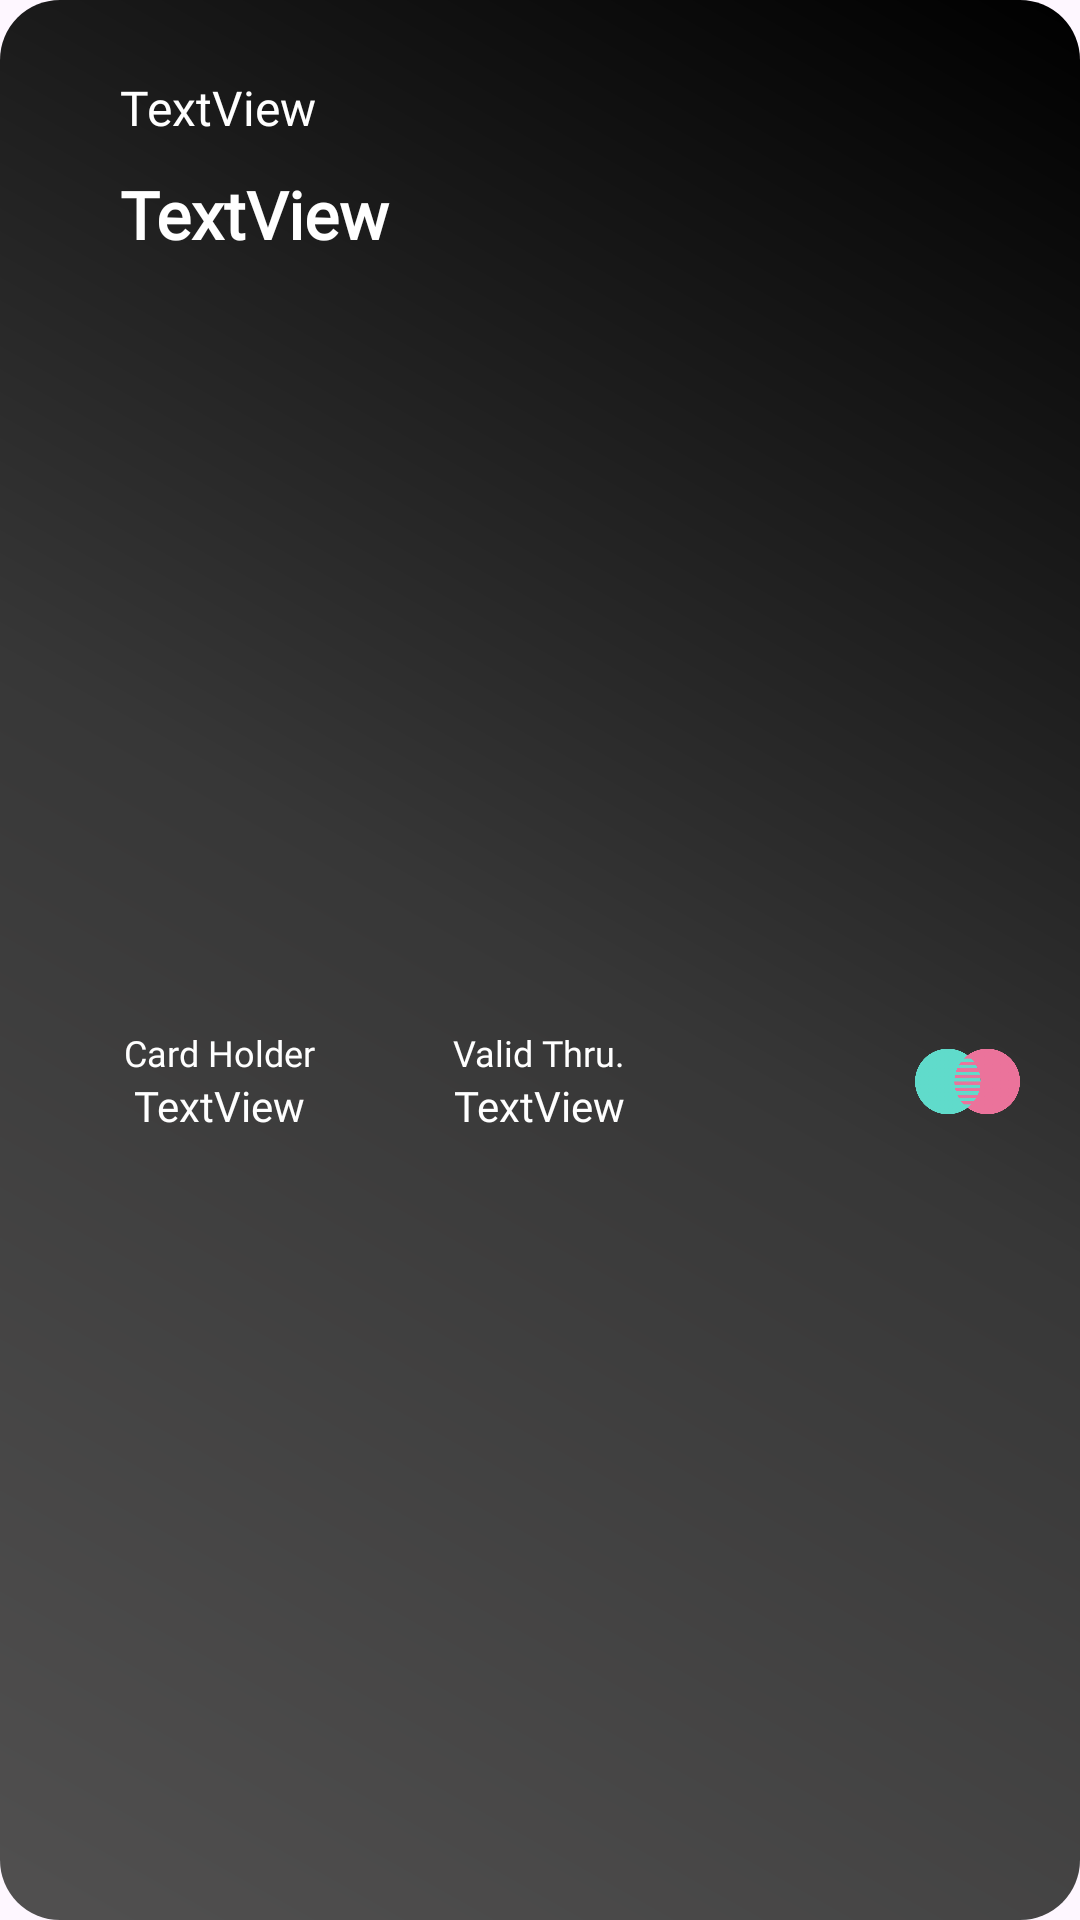

Produce the Android XML layout that renders to this screen, including the resource entries it uses.
<!-- AndroidManifest.xml: application theme Theme.Expense -->
<!-- res/layout/banklist.xml -->
<?xml version="1.0" encoding="utf-8"?>
<LinearLayout xmlns:android="http://schemas.android.com/apk/res/android"
    xmlns:app="http://schemas.android.com/apk/res-auto"
    android:id="@+id/base"
    android:layout_width="match_parent"
    android:layout_height="wrap_content"
    android:layout_margin="7dp"
    android:background="@drawable/gradient_background_banklist"
    android:orientation="vertical"
    android:padding="15dp">

    <LinearLayout
        android:layout_width="match_parent"
        android:layout_height="wrap_content"
        android:layout_marginLeft="15dp"
        android:orientation="vertical"
        android:padding="10dp">

        <TextView
            android:id="@+id/primary"
            android:layout_width="match_parent"
            android:layout_height="wrap_content"
            android:fontFamily="@font/gilroy_semibold"
            android:gravity="right"
            android:text="Primary"
            android:textColor="@color/green_light"
            android:textSize="10sp"
            android:visibility="gone" />

        <TextView
            android:id="@+id/bankname"
            android:layout_width="wrap_content"
            android:layout_height="wrap_content"
            android:fontFamily="@font/gilroy_regular"
            android:text="TextView"
            android:textColor="@color/white"
            android:textSize="16dp" />

        <TextView
            android:id="@+id/accountnumber"
            android:layout_width="match_parent"
            android:layout_height="wrap_content"
            android:layout_marginTop="10dp"
            android:fontFamily="@font/gilroy_semibold"
            android:text="TextView"
            android:textColor="@color/white"
            android:textSize="22dp"
            android:textStyle="bold" />
    </LinearLayout>

    <LinearLayout
        android:layout_width="match_parent"
        android:layout_height="match_parent"
        android:padding="5dp">

        <LinearLayout
            android:layout_width="match_parent"
            android:layout_height="match_parent"
            android:layout_weight="1"
            android:gravity="center"
            android:orientation="vertical">

            <TextView
                android:id="@+id/textView8"
                android:layout_width="wrap_content"
                android:layout_height="wrap_content"
                android:fontFamily="@font/gilroy_regular"
                android:text="Card Holder"
                android:textColor="@color/white"
                android:textSize="12sp" />

            <TextView
                android:id="@+id/username"
                android:layout_width="wrap_content"
                android:layout_height="wrap_content"
                android:fontFamily="@font/gilroy_semibold"
                android:text="TextView"
                android:textColor="@color/white" />
        </LinearLayout>

        <LinearLayout
            android:layout_width="match_parent"
            android:layout_height="match_parent"
            android:layout_weight="1"
            android:gravity="center"
            android:orientation="vertical">

            <TextView
                android:id="@+id/textView14"
                android:layout_width="wrap_content"
                android:layout_height="wrap_content"
                android:fontFamily="@font/gilroy_regular"
                android:text="Valid Thru."
                android:textColor="@color/white"
                android:textSize="12sp" />

            <TextView
                android:id="@+id/expiry"
                android:layout_width="wrap_content"
                android:layout_height="wrap_content"
                android:fontFamily="@font/gilroy_semibold"
                android:text="TextView"
                android:textColor="@color/white" />
        </LinearLayout>

        <LinearLayout
            android:layout_width="match_parent"
            android:layout_height="match_parent"
            android:layout_weight="1"
            android:gravity="center|right"
            android:orientation="vertical">

            <ImageView
                android:id="@+id/imageView6"
                android:layout_width="35dp"
                android:layout_height="45dp"
                app:srcCompat="@drawable/card_ic" />
        </LinearLayout>
    </LinearLayout>

</LinearLayout>
<!-- resources referenced by this layout -->
<resources>
  <color name="green_light">#C9F2CD</color>
  <color name="white">#FFFFFFFF</color>
  <!-- drawable card_ic: png bitmap (drawable, 26522 bytes) -->
  <!-- drawable gradient_background_banklist (drawable) -->
  <?xml version="1.0" encoding="utf-8"?>
  <shape xmlns:android="http://schemas.android.com/apk/res/android"
      android:shape="rectangle">
  
      <gradient
          android:angle="45"
          android:endColor="#000000"
          android:centerColor="#373737"
          android:startColor="#515050"
  
          />
  
      <corners android:radius="20sp">
  
      </corners>
  </shape>
  <style name="Theme.Expense" parent="Base.Theme.Expense" />
  <style name="Base.Theme.Expense" parent="Theme.Material3.Light.NoActionBar">
          
          
      </style>
</resources>
